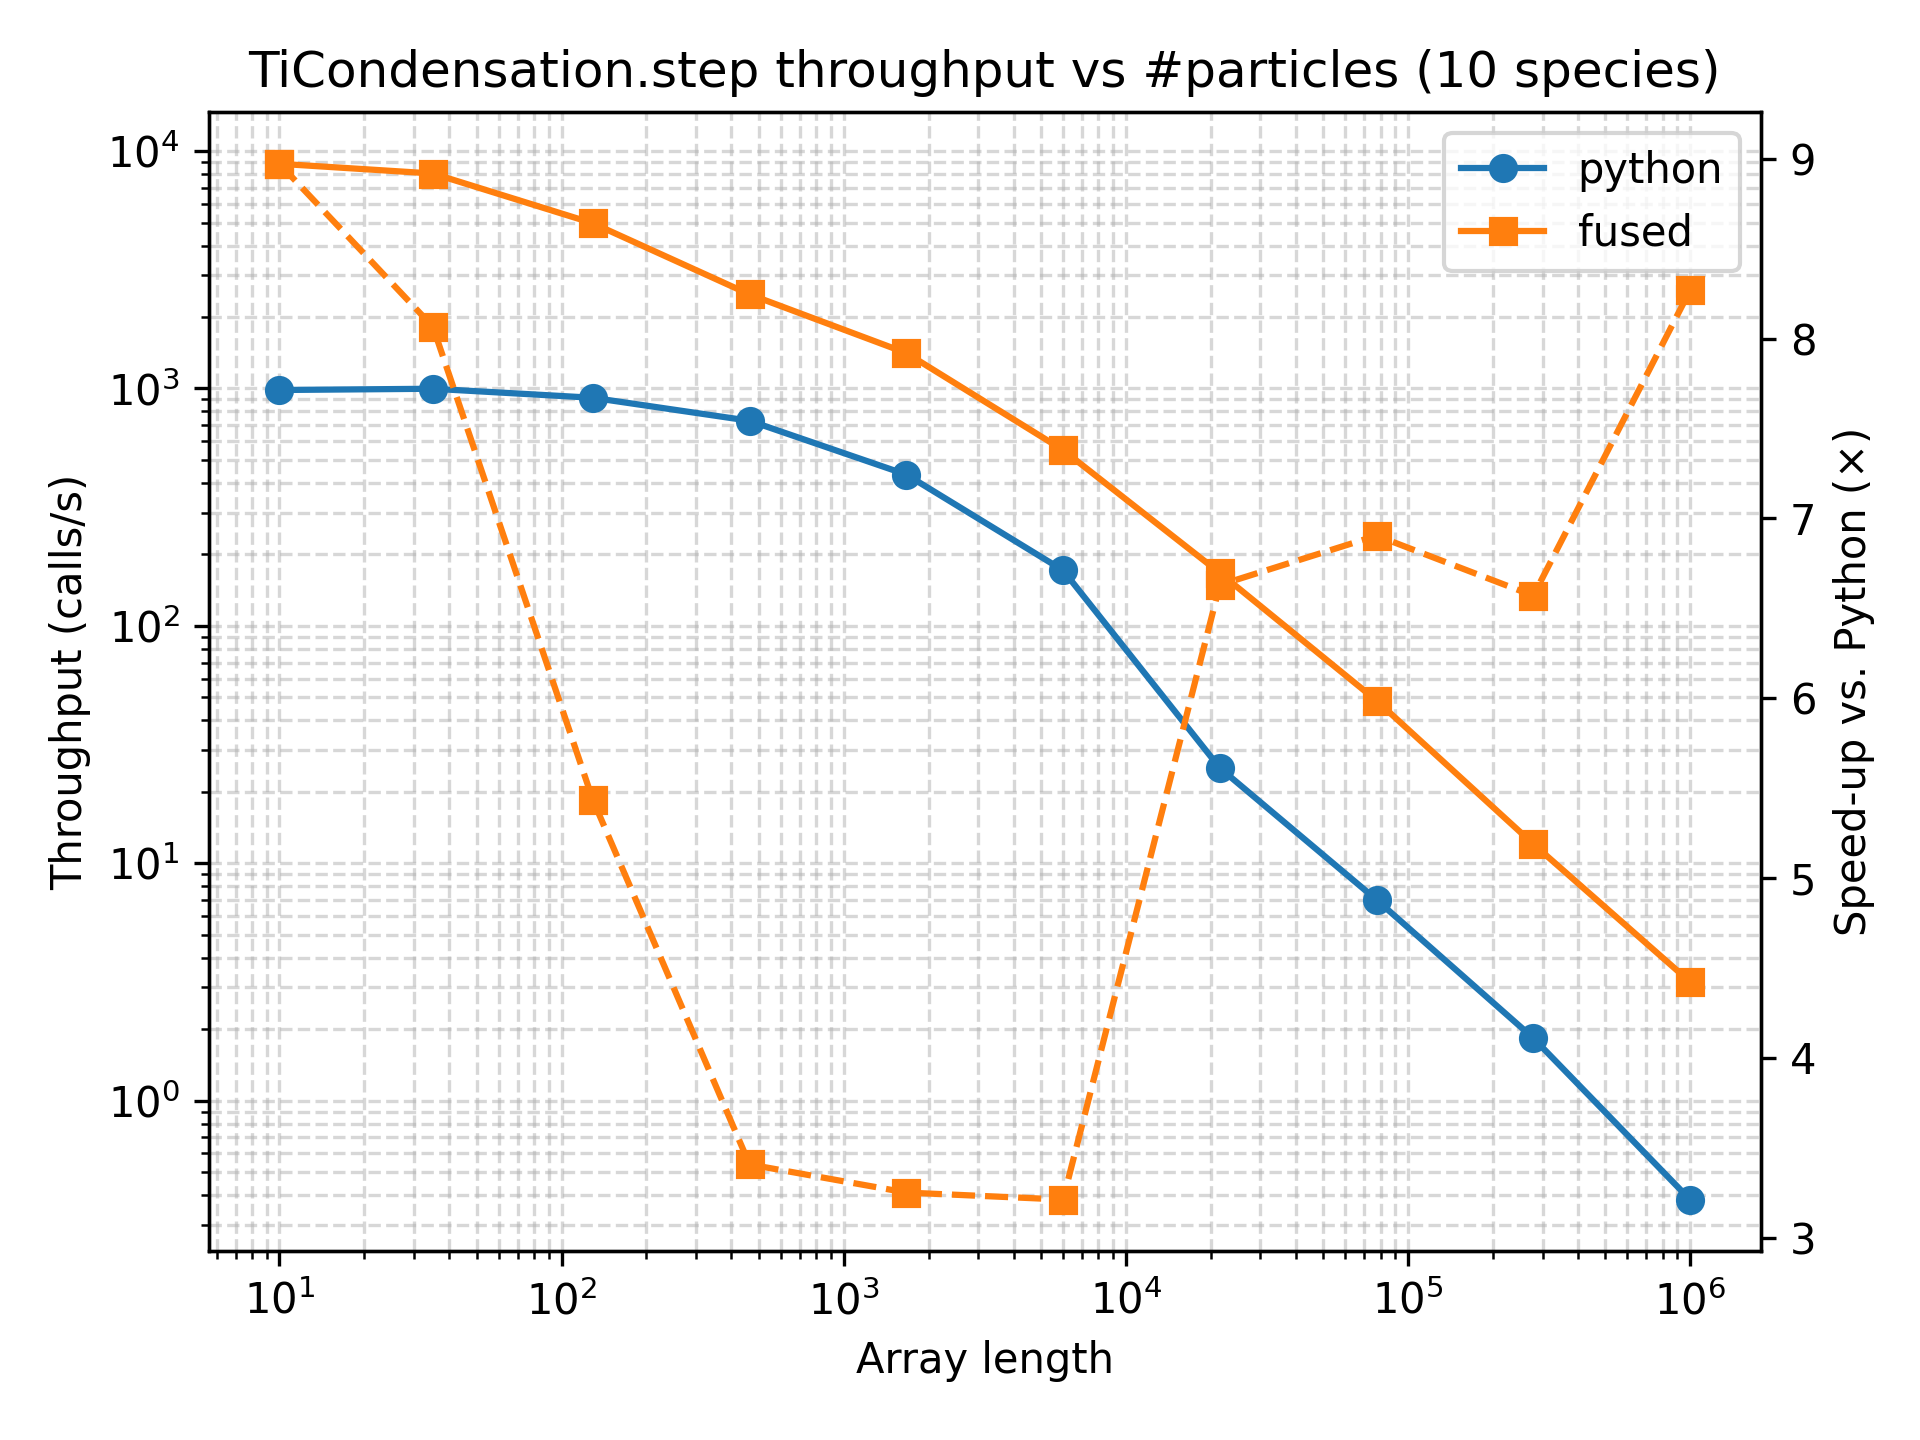

The file beside this chart, header and first rows:
array_length, python_function_calls, python_min_time_s, python_max_time_s, python_mean_time_s, python_mode_time_s, python_median_time_s, python_std_time_s, python_throughput_calls_per_s, python_cycles_per_call, python_flops_per_call, python_flops_per_cycle, fused_function_calls, fused_min_time_s, fused_max_time_s, fused_mean_time_s, fused_mode_time_s, fused_median_time_s, fused_std_time_s, fused_throughput_calls_per_s, fused_cycles_per_call, fused_flops_per_call, fused_flops_per_cycle
10, 798, 0.001015, 0.003995, 0.001253, 0.00103, 0.001069, 0.0004066, 985.4, 3039326, 1, 3.2902031568841247e-07, 14308, 0.0001131, 0.1926, 0.0002076, 0.0001771, 0.0001838, 0.001611, 8842, 338734, 1, 2.9521646008894873e-06
35, 869, 0.001003, 0.003439, 0.00115, 0.001025, 0.001031, 0.0003514, 997.4, 3002787, 1, 3.33023954079993e-07, 13823, 0.0001243, 0.1291, 0.000215, 0.0001904, 0.0001984, 0.001097, 8045, 372279, 1, 2.686161032667747e-06
129, 840, 0.001094, 0.003347, 0.00119, 0.001109, 0.001121, 0.0002109, 913.8, 3277429, 1, 3.051172588509558e-07, 9208, 0.0002013, 0.1545, 0.0003235, 0.0003035, 0.0003041, 0.001608, 4968, 602894, 1, 1.6586677414833632e-06
464, 665, 0.001368, 0.003061, 0.001504, 0.001437, 0.001456, 0.0001791, 731.1, 4096561, 1, 2.4410719137344715e-07, 5354, 0.0004015, 0.1569, 0.0005579, 0.0005235, 0.0005168, 0.002138, 2491, 1202492, 1, 8.316060183327547e-07
1668, 344, 0.002305, 0.01327, 0.002905, 0.002449, 0.002474, 0.001249, 433.9, 6903176, 1, 1.448608687407701e-07, 3080, 0.0007091, 0.1313, 0.0009718, 0.0009325, 0.0009356, 0.00235, 1410, 2123754, 1, 4.7086421712114087e-07
5994, 152, 0.005835, 0.01638, 0.006587, 0.005933, 0.006104, 0.001537, 171.4, 17476124, 1, 5.722092446755e-08, 1230, 0.001817, 0.1469, 0.002438, 0.002267, 0.002309, 0.004124, 550.4, 5441915, 1, 1.837588422457903e-07
21544, 22, 0.03968, 0.07442, 0.04639, 0.04531, 0.04248, 0.009417, 25.2, 118830219, 1, 8.415367811448702e-09, 383, 0.005984, 0.1469, 0.007835, 0.00715, 0.007473, 0.007153, 167.1, 17922978, 1, 5.5794297806025933e-08
77426, 7, 0.1425, 0.1839, 0.1577, 0.1517, 0.1517, 0.01706, 7.017, 426830628, 1, 2.3428496794752038e-09, 110, 0.02064, 0.1785, 0.02735, 0.1785, 0.02575, 0.01471, 48.45, 61821592, 1, 1.6175578267217706e-08
278255, 5, 0.545, 0.6102, 0.5757, 0.5758, 0.5758, 0.02385, 1.835, 1632268112, 1, 6.12644450353829e-10, 30, 0.08295, 0.2419, 0.1028, 0.2419, 0.09942, 0.02805, 12.06, 248437945, 1, 4.025150014775018e-09
1000000, 5, 2.611, 2.779, 2.653, 2.627, 2.627, 0.07108, 0.3831, 7818764071, 1, 1.278974516759084e-10, 9, 0.3157, 0.4989, 0.3443, 0.4989, 0.3205, 0.05895, 3.167, 945668255, 1, 1.0574532820708887e-09
